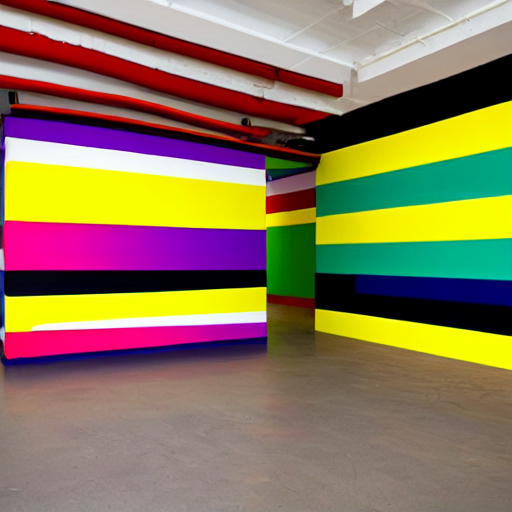
Generation parameters embedded in this image by AUTOMATIC1111 Stable Diffusion web UI or a fork of it (Forge, ...) (PNG 'parameters' text chunk):
a colorful wall with a variety of bright colors, including red, yellow, blue, green, and orange. The wall is made up of several horizontal stripes, each painted in a different color. The stripes are arranged in a visually appealing manner, creating a vibrant and lively atmosphere. The wall's design showcases a bold and creative use of color, making it an eye-catching focal point in the space.
Steps: 20, Sampler: DPM++ 2M Karras, CFG scale: 7, Seed: 330712156, Size: 512x512, Model hash: 6ce0161689, Model: v1-5-pruned-emaonly, Version: v1.6.0